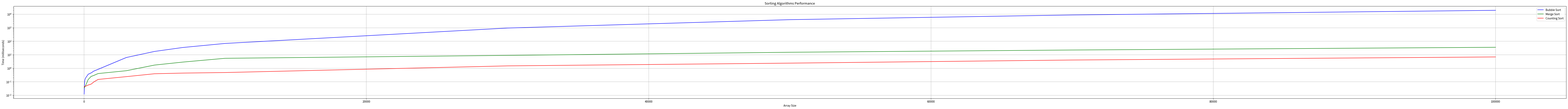
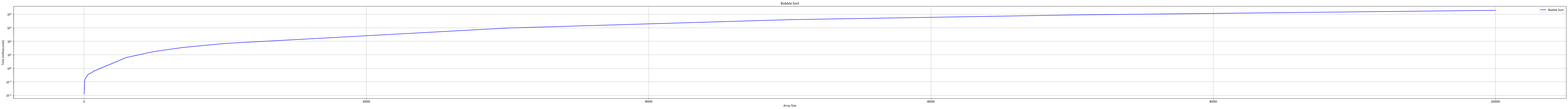
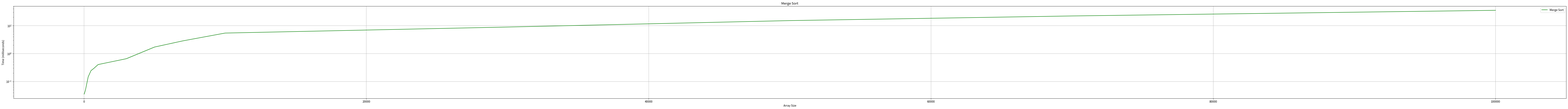
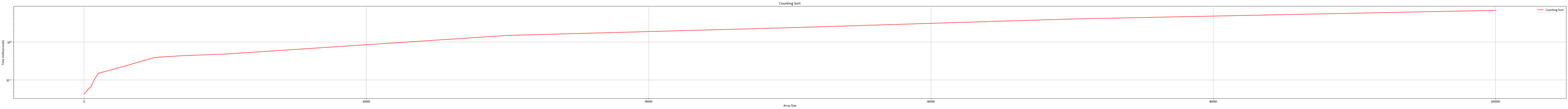
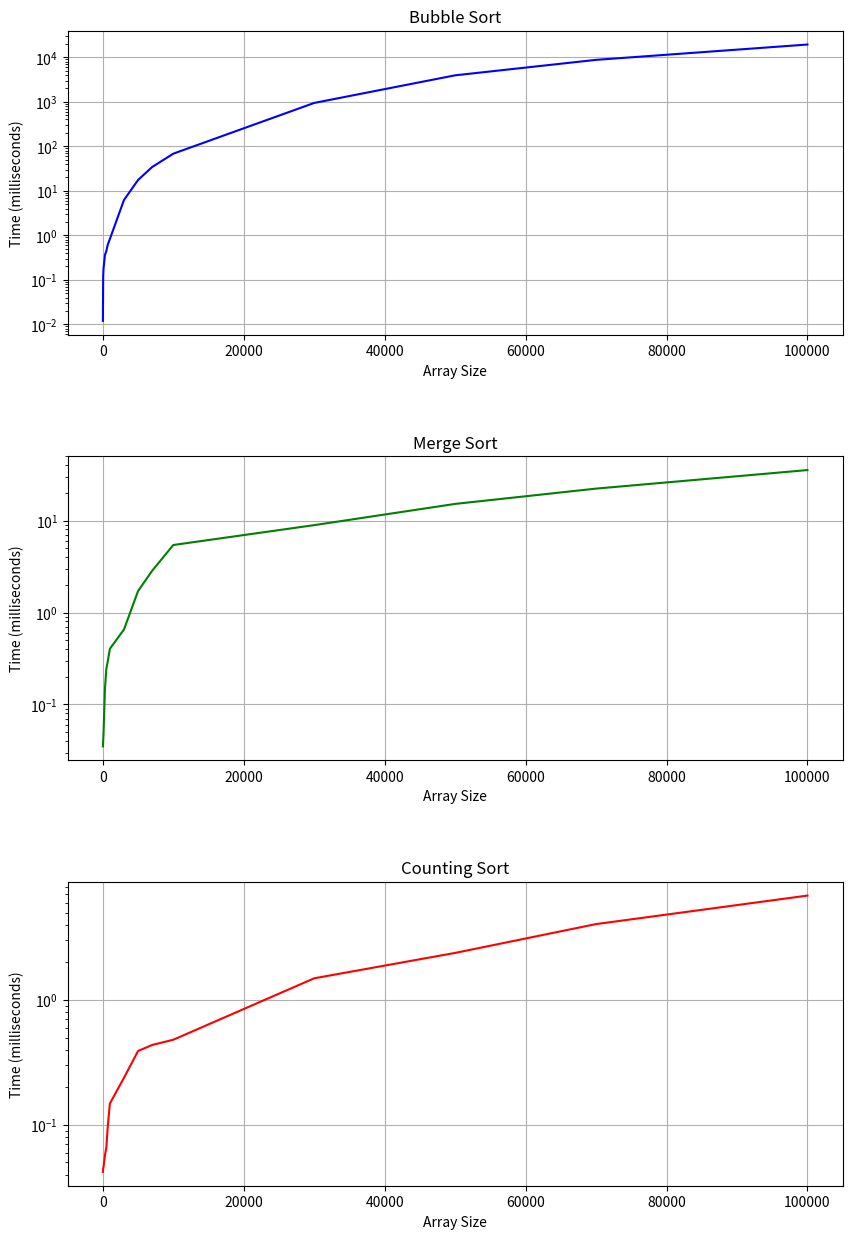

These figures' Python source, in order:
import pandas as pd
import matplotlib.pyplot as plt

data = {
    "Array Size": [10, 50, 100, 300, 500, 700, 1000, 3000, 5000, 7000, 10000, 30000, 50000, 70000, 100000],
    "Bubble Sort": [0.012, 0.120, 0.179, 0.360, 0.446, 0.616, 0.827, 6.213, 17.493, 34.234, 68.227, 940.947, 3926.765, 8735.011, 19288.662],
    "Merge Sort": [0.035, 0.040, 0.048, 0.147, 0.245, 0.294, 0.403, 0.653, 1.712, 2.845, 5.423, 8.919, 15.176, 22.260, 35.421],
    "Counting Sort": [0.042, 0.045, 0.046, 0.057, 0.066, 0.097, 0.148, 0.238, 0.390, 0.436, 0.480, 1.490, 2.379, 4.047, 6.843]
}

df = pd.DataFrame(data)

plt.figure(figsize=(100, 6))

plt.plot(df["Array Size"], df["Bubble Sort"], label="Bubble Sort", color="blue")
plt.plot(df["Array Size"], df["Merge Sort"], label="Merge Sort", color="green")
plt.plot(df["Array Size"], df["Counting Sort"], label="Counting Sort", color="red")

plt.title("Sorting Algorithms Performance")
plt.xlabel("Array Size")
plt.ylabel("Time (milliseconds)")
plt.grid(True)
plt.legend()

plt.yscale("log")


plt.show()

# Bubble Sort
plt.figure(figsize=(100, 6))
plt.plot(df["Array Size"], df["Bubble Sort"], label="Bubble Sort", color="blue")
plt.title("Bubble Sort")
plt.xlabel("Array Size")
plt.ylabel("Time (milliseconds)")
plt.grid(True)
plt.legend()
plt.yscale("log")
plt.show()

# Merge Sort
plt.figure(figsize=(100, 6))
plt.plot(df["Array Size"], df["Merge Sort"], label="Merge Sort", color="green")
plt.title("Merge Sort")
plt.xlabel("Array Size")
plt.ylabel("Time (milliseconds)")
plt.grid(True)
plt.legend()
plt.yscale("log")
plt.show()

# Counting Sort
plt.figure(figsize=(100, 6))
plt.plot(df["Array Size"], df["Counting Sort"], label="Counting Sort", color="red")
plt.title("Counting Sort")
plt.xlabel("Array Size")
plt.ylabel("Time (milliseconds)")
plt.grid(True)
plt.legend()
plt.yscale("log")
plt.show()


fig, axs = plt.subplots(3, 1, figsize=(10, 15), gridspec_kw={'hspace': 0.4})

# Bubble Sort
axs[0].plot(df["Array Size"], df["Bubble Sort"], label="Bubble Sort", color="blue")
axs[0].set_title("Bubble Sort")
axs[0].set_xlabel("Array Size")
axs[0].set_ylabel("Time (milliseconds)")
axs[0].grid(True)
axs[0].set_yscale("log")

# Merge Sort
axs[1].plot(df["Array Size"], df["Merge Sort"], label="Merge Sort", color="green")
axs[1].set_title("Merge Sort")
axs[1].set_xlabel("Array Size")
axs[1].set_ylabel("Time (milliseconds)")
axs[1].grid(True)
axs[1].set_yscale("log")

# Counting Sort
axs[2].plot(df["Array Size"], df["Counting Sort"], label="Counting Sort", color="red")
axs[2].set_title("Counting Sort")
axs[2].set_xlabel("Array Size")
axs[2].set_ylabel("Time (milliseconds)")
axs[2].grid(True)
axs[2].set_yscale("log")

plt.show()


# Extra data

# data = {
#     "Array Size": [25, 75, 250, 750, 1250, 3000, 7500, 15000, 25000, 75000, 90000],
#     "Bubble Sort": [0.103, 0.464, 0.751, 1.829, 3.813, 25.940, 237.847, 835.508, 2628.945, 32692.387, 42584.045],
#     "Merge Sort": [0.161, 0.123, 0.362, 0.914, 3.121, 2.733, 5.759, 9.403, 15.667, 47.595, 60.426],
#     "Counting Sort": [0.090, 0.081, 0.204, 0.213, 0.298, 0.559, 0.942, 1.689, 1.712, 7.507, 6.900]
# }
